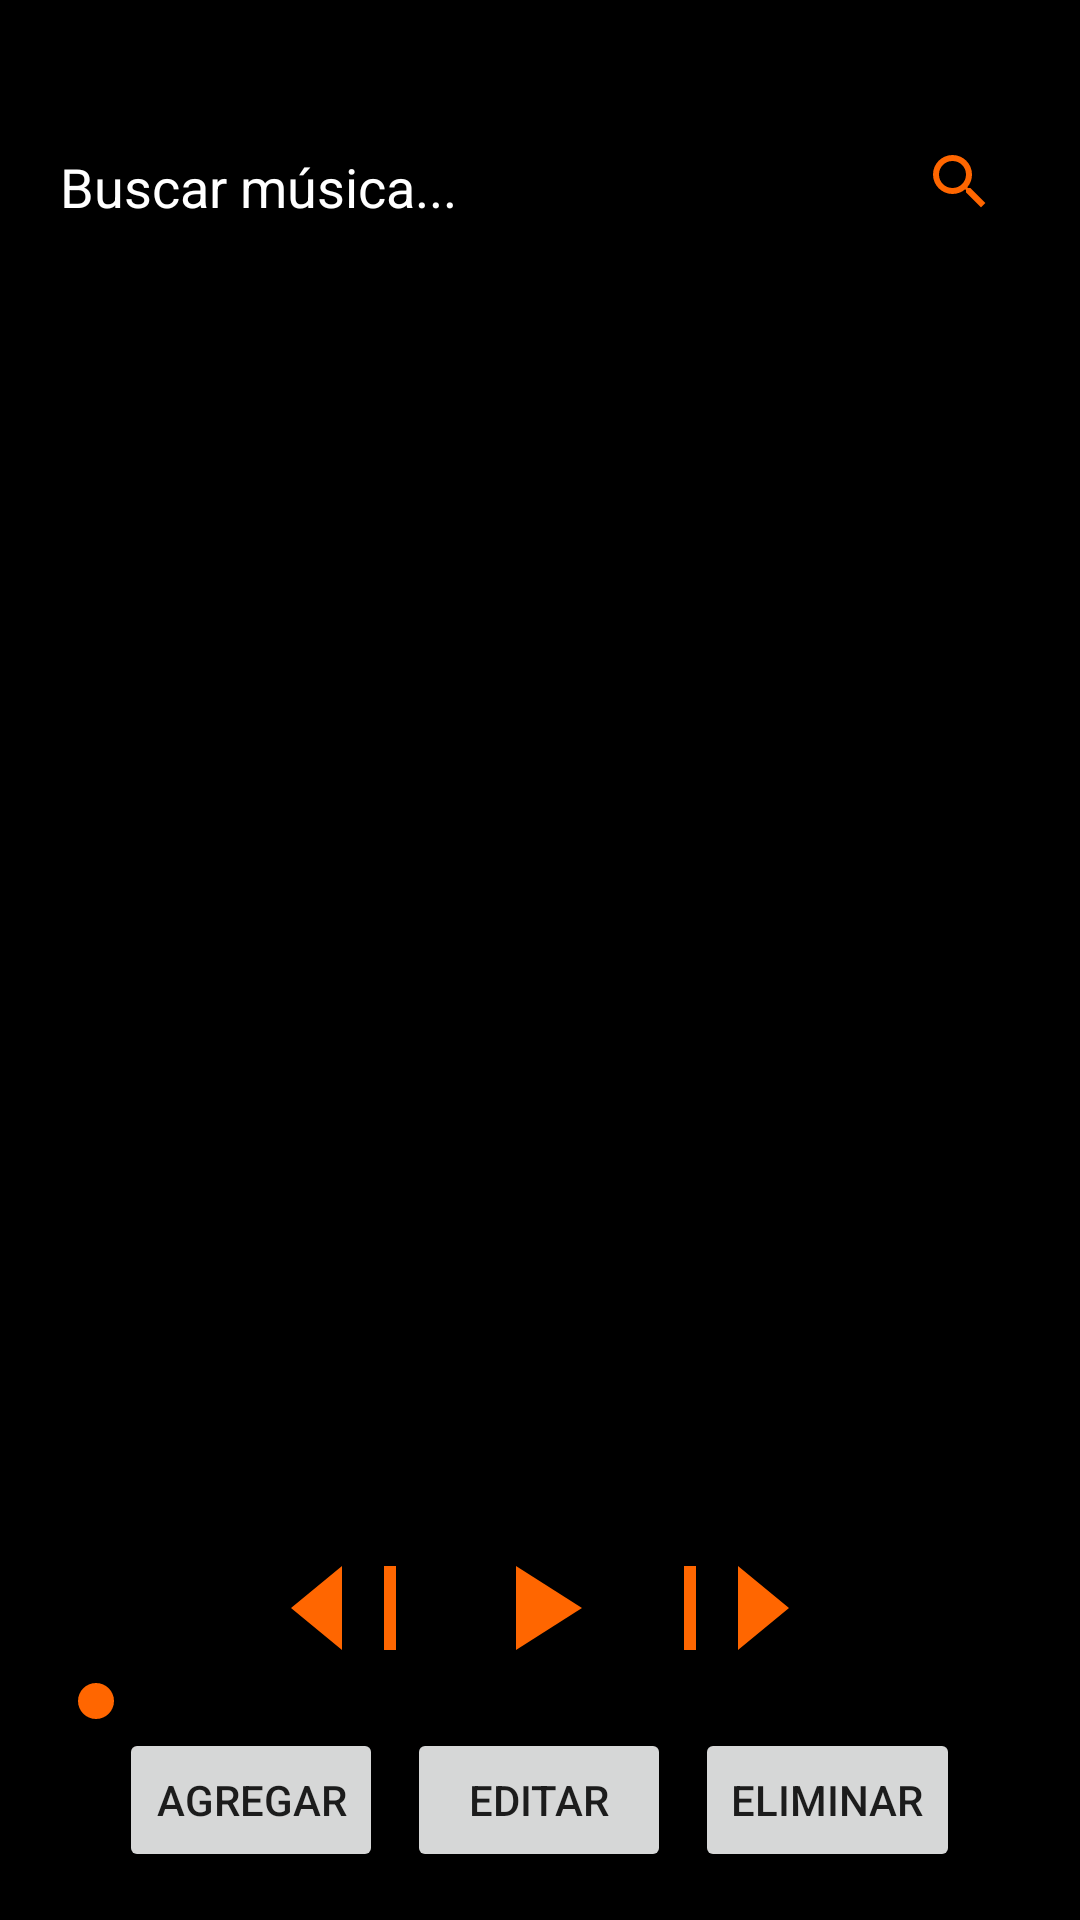

Write the Android layout XML for this screen, with the resource values it uses.
<!-- AndroidManifest.xml: activity theme Theme.ReproductorDeMusica -->
<!-- res/layout/activity_main.xml -->
<androidx.constraintlayout.widget.ConstraintLayout
    xmlns:android="http://schemas.android.com/apk/res/android"
    xmlns:app="http://schemas.android.com/apk/res-auto"
    xmlns:tools="http://schemas.android.com/tools"
    android:layout_width="match_parent"
    android:layout_height="match_parent"
    android:background="@color/crunchy_black"
    android:padding="16dp">

    <EditText
        android:id="@+id/etSearch"
        android:layout_width="0dp"
        android:layout_height="wrap_content"
        android:layout_marginTop="24dp"
        android:hint="Buscar música..."
        android:textColor="@color/white"
        android:textColorHint="@color/white"
        app:layout_constraintEnd_toStartOf="@+id/btnSearch"
        app:layout_constraintHorizontal_bias="1.0"
        app:layout_constraintStart_toStartOf="parent"
        app:layout_constraintTop_toTopOf="parent" />

    <ImageButton
        android:id="@+id/btnSearch"
        android:layout_width="48dp"
        android:layout_height="48dp"
        android:src="@drawable/ic_search"
        android:background="@android:color/transparent"
        app:layout_constraintTop_toTopOf="@id/etSearch"
        app:layout_constraintBottom_toBottomOf="@id/etSearch"
        app:layout_constraintEnd_toEndOf="parent"/>

    <ListView
        android:id="@+id/listView"
        android:layout_width="376dp"
        android:layout_height="506dp"
        android:divider="@color/crunchy_orange"
        android:dividerHeight="1dp"
        app:layout_constraintBottom_toTopOf="@+id/controls"
        app:layout_constraintEnd_toEndOf="parent"
        app:layout_constraintHorizontal_bias="0.0"
        app:layout_constraintStart_toStartOf="parent"
        app:layout_constraintTop_toBottomOf="@id/etSearch"
        app:layout_constraintVertical_bias="0.041" />

    <LinearLayout
        android:id="@+id/controls"
        android:layout_width="0dp"
        android:layout_height="wrap_content"
        android:orientation="horizontal"
        android:gravity="center"
        app:layout_constraintBottom_toTopOf="@+id/crud"
        app:layout_constraintStart_toStartOf="parent"
        app:layout_constraintEnd_toEndOf="parent"
        android:layout_marginBottom="16dp">

        <ImageButton
            android:id="@+id/btnPrev"
            android:layout_width="48dp"
            android:layout_height="48dp"
            android:src="@drawable/ic_prev"
            android:background="@android:color/transparent"/>

        <ImageButton
            android:id="@+id/btnPlay"
            android:layout_width="48dp"
            android:layout_height="48dp"
            android:src="@drawable/ic_play"
            android:layout_marginStart="16dp"
            android:layout_marginEnd="16dp"
            android:background="@android:color/transparent"/>

        <ImageButton
            android:id="@+id/btnNext"
            android:layout_width="48dp"
            android:layout_height="48dp"
            android:src="@drawable/ic_next"
            android:background="@android:color/transparent"/>
    </LinearLayout>

    <SeekBar
        android:id="@+id/seekBar"
        android:layout_width="0dp"
        android:layout_height="wrap_content"
        app:layout_constraintBottom_toTopOf="@+id/crud"
        app:layout_constraintStart_toStartOf="parent"
        app:layout_constraintEnd_toEndOf="parent"/>

    <LinearLayout
        android:id="@+id/crud"
        android:layout_width="0dp"
        android:layout_height="wrap_content"
        android:orientation="horizontal"
        android:gravity="center"
        app:layout_constraintBottom_toBottomOf="parent"
        app:layout_constraintStart_toStartOf="parent"
        app:layout_constraintEnd_toEndOf="parent">

        <Button
            android:id="@+id/btnAdd"
            android:layout_width="wrap_content"
            android:layout_height="wrap_content"
            android:text="Agregar"/>

        <Button
            android:id="@+id/btnEdit"
            android:layout_width="wrap_content"
            android:layout_height="wrap_content"
            android:text="Editar"
            android:layout_marginStart="8dp"/>

        <Button
            android:id="@+id/btnDelete"
            android:layout_width="wrap_content"
            android:layout_height="wrap_content"
            android:text="Eliminar"
            android:layout_marginStart="8dp"/>
    </LinearLayout>
</androidx.constraintlayout.widget.ConstraintLayout>
<!-- resources referenced by this layout -->
<resources>
  <color name="crunchy_black">#000000</color>
  <color name="crunchy_orange">#FF6600</color>
  <color name="white">#FFFFFF</color>
  <!-- drawable ic_next (drawable) -->
  <vector xmlns:android="http://schemas.android.com/apk/res/android"
      android:width="48dp" android:height="48dp"
      android:viewportWidth="24" android:viewportHeight="24">
      <path
          android:fillColor="#FF6600"
          android:pathData="M13,5v14l8.5,-7L13,5zM4,5v14h2V5H4z"/>
  </vector>
  <!-- drawable ic_play (drawable) -->
  <vector xmlns:android="http://schemas.android.com/apk/res/android"
      android:width="48dp" android:height="48dp"
      android:viewportWidth="24" android:viewportHeight="24">
      <path
          android:fillColor="#FF6600"
          android:pathData="M8,5v14l11,-7z"/>
  </vector>
  <!-- drawable ic_prev (drawable) -->
  <vector xmlns:android="http://schemas.android.com/apk/res/android"
      android:width="48dp" android:height="48dp"
      android:viewportWidth="24" android:viewportHeight="24">
      <path
          android:fillColor="#FF6600"
          android:pathData="M11,19V5l-8.5,7L11,19zM20,5v14h-2V5h2z"/>
  </vector>
  <!-- drawable ic_search (drawable) -->
  <vector xmlns:android="http://schemas.android.com/apk/res/android"
      android:width="24dp" android:height="24dp"
      android:viewportWidth="24" android:viewportHeight="24">
      <path
          android:fillColor="#FF6600"
          android:pathData="M15.5,14h-0.79l-0.28,-0.27
              A6.471,6.471 0 0,0 16,9.5 6.5,6.5 0 1,0 9.5,16
              c1.61,0 3.09,-0.59 4.23,-1.57l0.27,0.28v0.79
              l5,4.99L20.49,19l-4.99,-5ZM9.5,14
              A4.5,4.5 0 1,1 14,9.5 4.5,4.5 0 0,1 9.5,14Z"/>
  </vector>
  <style name="Theme.ReproductorDeMusica" parent="Theme.MaterialComponents.DayNight.NoActionBar">
          <item name="colorPrimary">@color/crunchy_black</item>
          <item name="colorPrimaryVariant">@color/crunchy_black</item>
          <item name="colorOnPrimary">@color/white</item>
          <item name="colorSecondary">@color/crunchy_orange</item>
          <item name="android:statusBarColor">@color/crunchy_black</item>
      </style>
</resources>
